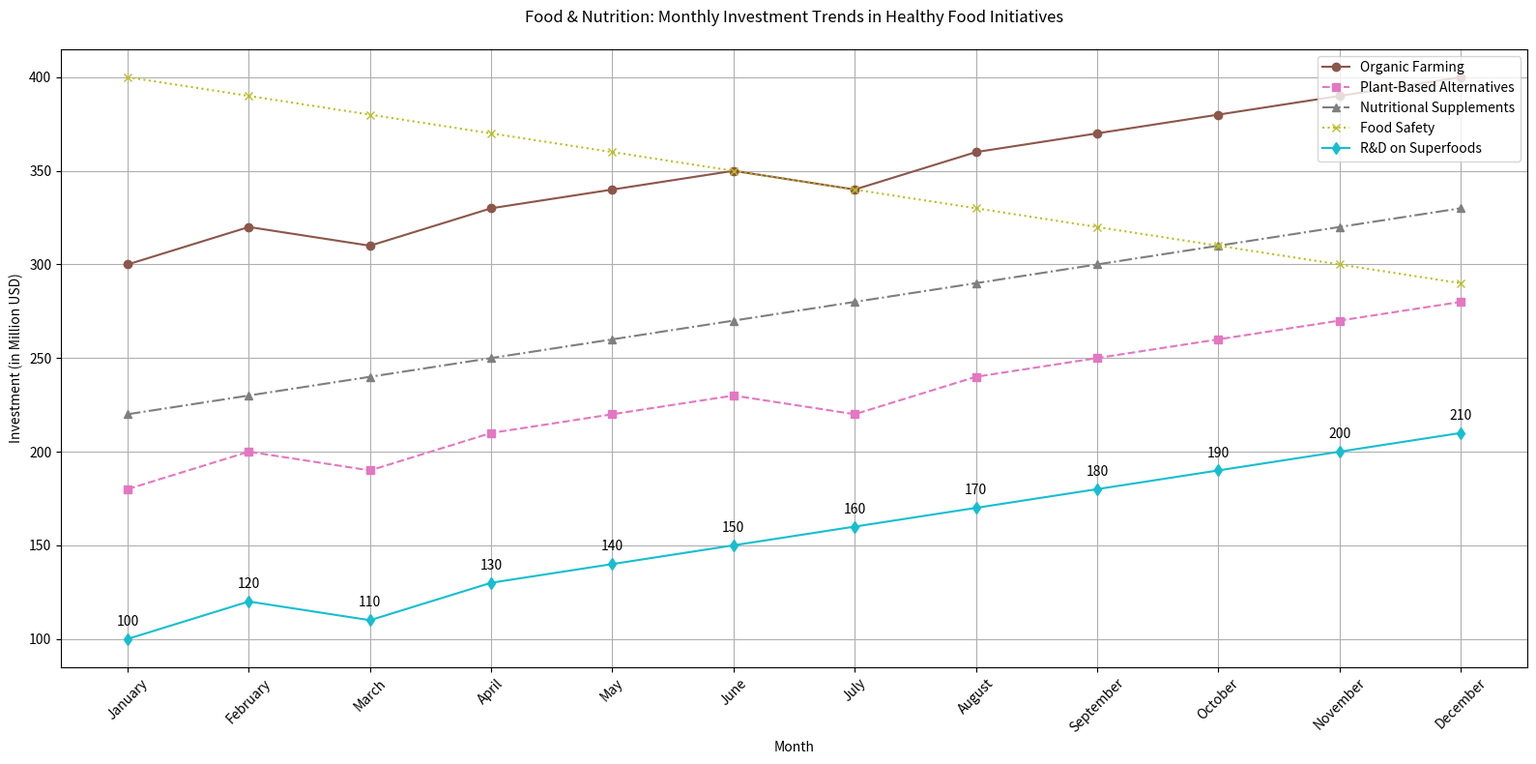

This chart was generated by the following Python code:

import matplotlib.pyplot as plt

data = [
    {'Month': 'January', 'Organic Farming': 300, 'Plant-Based Alternatives': 180, 'Nutritional Supplements': 220, 'Food Safety': 400, 'R&D on Superfoods': 100},
    {'Month': 'February', 'Organic Farming': 320, 'Plant-Based Alternatives': 200, 'Nutritional Supplements': 230, 'Food Safety': 390, 'R&D on Superfoods': 120},
    {'Month': 'March', 'Organic Farming': 310, 'Plant-Based Alternatives': 190, 'Nutritional Supplements': 240, 'Food Safety': 380, 'R&D on Superfoods': 110},
    {'Month': 'April', 'Organic Farming': 330, 'Plant-Based Alternatives': 210, 'Nutritional Supplements': 250, 'Food Safety': 370, 'R&D on Superfoods': 130},
    {'Month': 'May', 'Organic Farming': 340, 'Plant-Based Alternatives': 220, 'Nutritional Supplements': 260, 'Food Safety': 360, 'R&D on Superfoods': 140},
    {'Month': 'June', 'Organic Farming': 350, 'Plant-Based Alternatives': 230, 'Nutritional Supplements': 270, 'Food Safety': 350, 'R&D on Superfoods': 150},
    {'Month': 'July', 'Organic Farming': 340, 'Plant-Based Alternatives': 220, 'Nutritional Supplements': 280, 'Food Safety': 340, 'R&D on Superfoods': 160},
    {'Month': 'August', 'Organic Farming': 360, 'Plant-Based Alternatives': 240, 'Nutritional Supplements': 290, 'Food Safety': 330, 'R&D on Superfoods': 170},
    {'Month': 'September', 'Organic Farming': 370, 'Plant-Based Alternatives': 250, 'Nutritional Supplements': 300, 'Food Safety': 320, 'R&D on Superfoods': 180},
    {'Month': 'October', 'Organic Farming': 380, 'Plant-Based Alternatives': 260, 'Nutritional Supplements': 310, 'Food Safety': 310, 'R&D on Superfoods': 190},
    {'Month': 'November', 'Organic Farming': 390, 'Plant-Based Alternatives': 270, 'Nutritional Supplements': 320, 'Food Safety': 300, 'R&D on Superfoods': 200},
    {'Month': 'December', 'Organic Farming': 400, 'Plant-Based Alternatives': 280, 'Nutritional Supplements': 330, 'Food Safety': 290, 'R&D on Superfoods': 210}
]

months = [entry['Month'] for entry in data]
organic_farming = [entry['Organic Farming'] for entry in data]
plant_based_alternatives = [entry['Plant-Based Alternatives'] for entry in data]
nutritional_supplements = [entry['Nutritional Supplements'] for entry in data]
food_safety = [entry['Food Safety'] for entry in data]
rd_superfoods = [entry['R&D on Superfoods'] for entry in data]

plt.figure(figsize=(16, 8))
plt.plot(months, organic_farming, marker='o', linestyle='-', color='#8c564b', label='Organic Farming')
plt.plot(months, plant_based_alternatives, marker='s', linestyle='--', color='#e377c2', label='Plant-Based Alternatives')
plt.plot(months, nutritional_supplements, marker='^', linestyle='-.', color='#7f7f7f', label='Nutritional Supplements')
plt.plot(months, food_safety, marker='x', linestyle=':', color='#bcbd22', label='Food Safety')
plt.plot(months, rd_superfoods, marker='d', linestyle='-', color='#17becf', label='R&D on Superfoods')

plt.title('Food & Nutrition: Monthly Investment Trends in Healthy Food Initiatives', pad=20)
plt.xlabel('Month')
plt.ylabel('Investment (in Million USD)')
plt.xticks(rotation=45)
plt.legend(loc='upper right')
plt.grid(True)

# Annotations
for i, txt in enumerate(rd_superfoods):
    plt.annotate(txt, (months[i], rd_superfoods[i]), textcoords="offset points", xytext=(0,10), ha='center')

plt.tight_layout()
plt.show()
